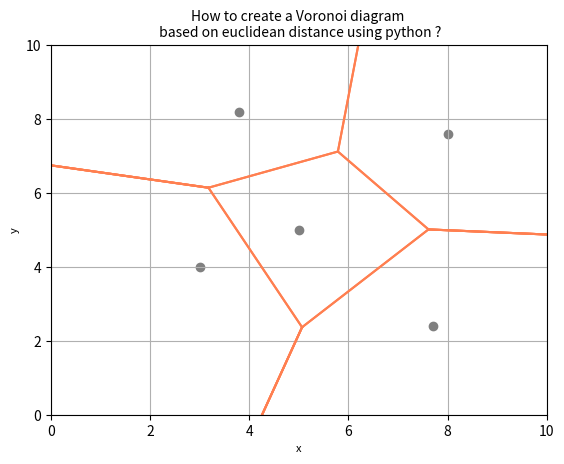

The script that saved this image:
import matplotlib.pyplot as plt
import numpy as np 
import math

x_min, x_max = 0.0, 10.0
y_min, y_max = 0.0, 10.0

x_pts = [3.0,3.8,5.0,7.7,8.0]
y_pts = [4.0,8.2,5.0,2.4,7.6]

plt.scatter(x_pts,y_pts, color='gray')

x = np.linspace(0, 10, 100)

for idx in range(len(x_pts)):

	voronoi_segment_list = []

	#----------------------------------------------------------------------------------------#
	# Step 1: find nearest point

	if idx < len(x_pts)-1 :
		jdx_min = idx + 1
	else:
		jdx_min = idx - 1

	d_min = math.sqrt( (x_pts[idx]-x_pts[jdx_min])**2 + (y_pts[idx]-y_pts[jdx_min])**2 )

	for jdx,pts in enumerate(x_pts):
		if jdx != idx:
			d = math.sqrt( (x_pts[idx]-x_pts[jdx])**2 + (y_pts[idx]-y_pts[jdx])**2 )
			if d < d_min:
				d_min = d
				jdx_min = jdx
				
	#----------------------------------------------------------------------------------------#
	# Step 2: find all perpendicular lines

	perp_line_list = []

	for jdx,pts in enumerate(x_pts):
		if jdx != idx:
		
			x_middle = 0.5 * ( x_pts[idx] + x_pts[jdx] )
			y_middle = 0.5 * ( y_pts[idx] + y_pts[jdx] )
		
			slope = ( y_pts[jdx] - y_pts[idx] ) / ( x_pts[jdx] - x_pts[idx] )
		
			perp_slope = -1.0 / slope 
			perp_intercept = y_middle - perp_slope * x_middle

			if jdx == jdx_min: first_perp_line_idx = len(perp_line_list)	
		
			perp_line_list.append((perp_slope,perp_intercept,x_middle,y_middle))
		
			#y = perp_slope * x + perp_intercept

			#plt.plot(x,y, color='gray', linestyle='--')

	#----------------------------------------------------------------------------------------#
	# Step 3: find the first voronoi segment

	x_middle_0 = 0.5 * ( x_pts[idx] + x_pts[jdx_min] )
	y_middle_0 = 0.5 * ( y_pts[idx] + y_pts[jdx_min] )

	slope_0 = perp_line_list[first_perp_line_idx][0]
	intercept_0 = perp_line_list[first_perp_line_idx][1]

	#y = slope_0 * x + intercept_0

	#plt.plot(x,y, color='red', linestyle='--')

	intersection_list = []

	intersection_list.append((x_min,slope_0 * x_min + intercept_0,slope_0,intercept_0))

	intersection_list.append((x_max,slope_0 * x_max + intercept_0,slope_0,intercept_0))

	for line in perp_line_list:

		slope = line[0]
		intercept = line[1]

		if slope != slope_0 and intercept != intercept_0:
	
			intersection_x = (intercept - intercept_0) / ( slope_0 - slope )

			intersection_list.append((intersection_x,slope * intersection_x + intercept,slope,intercept))

	intersection_list.sort(key=lambda x: x[0])

	#print(intersection_list)
	#print(' ')

	line_0_list = []

	for i in range(len(intersection_list)-1):
	
		if x_middle_0>intersection_list[i][0] and x_middle_0<intersection_list[i+1][0]:
		
			voronoi_segment_list.append((
			intersection_list[i][0],
			intersection_list[i][1],
			intersection_list[i+1][0],
			intersection_list[i+1][1],
			slope_0,
			intercept_0))
		
			line_0_list.append((
			intersection_list[i][0],
			intersection_list[i][1],
			intersection_list[i][2],
			intersection_list[i][3],))

			line_0_list.append((
			intersection_list[i+1][0],
			intersection_list[i+1][1],
			intersection_list[i+1][2],
			intersection_list[i+1][3],))

	#print('voronoi_segment_list',voronoi_segment_list)
	#print(' ')

	#print('line_0_list',line_0_list)
	#print(' ')

	#----------------------------------------------------------------------------------------#
	# Step 4: find all voronoi segments

	while line_0_list:

		new_line_0_list = []
		new_voronoi_segment_list = []
	
		for line_0 in line_0_list:

			slope_0 = line_0[2]
			intercept_0 = line_0[3]
		
			x_0 = line_0[0]
			y_0 = line_0[1]
		
			#print('slope_0,intercept_0',slope_0,intercept_0,x_0,y_0)
			#print(' ')
		
			#y = slope_0 * x + intercept_0

			#plt.plot(x,y, color='yellow', linestyle='--')

			intersection_list = []
		
			fx_min = slope_0 * x_min + intercept_0
			d = math.sqrt( (x_min-x_0)**2 + (fx_min-y_0)**2)
			intersection_list.append((x_min,fx_min,d,slope_0,intercept_0))

			fx_min = slope_0 * x_max + intercept_0
			d = math.sqrt( (x_min-x_0)**2 + (fx_min-y_0)**2)
			intersection_list.append((x_max,fx_min,d,slope_0,intercept_0))

			for line in perp_line_list:

				slope = line[0]
				intercept = line[1]
			
				if slope != slope_0 and intercept != intercept_0:
	
					intersection_x = (intercept - intercept_0) / ( slope_0 - slope )
				
					fx_min = slope * intersection_x + intercept
					d = math.sqrt( (intersection_x-x_0)**2 + (fx_min-y_0)**2)
				
					intersection_list.append((intersection_x,fx_min,d,slope,intercept))

			intersection_list.sort(key=lambda x: x[0])

			#print('intersection_list',intersection_list)
			#print(' ')	
		
			intersection_list_filtered = []
		
			for i,intersection in enumerate(intersection_list):
		
				#if intersection[2] != 0.0: 
				if abs(intersection[2]) > 0.000000001: 
			
					for voronoi_segment in voronoi_segment_list:
				
						a = y_pts[idx] - ( voronoi_segment[4] * x_pts[idx]  + voronoi_segment[5] )
						b = intersection[1] - ( voronoi_segment[4] * intersection[0]  + voronoi_segment[5] )
						
						if a > 0.0 and b > 0.0: intersection_list_filtered.append(intersection)
						if a < 0.0 and b < 0.0: intersection_list_filtered.append(intersection)

		
			intersection_list_filtered.sort(key=lambda x: x[2])
		
			#print('intersection_list filtered',intersection_list_filtered)
			#print(' ')	
			#print('----------------')		
		
		
			intersection_slope = intersection_list_filtered[0][3]
			intersection_intercept = intersection_list_filtered[0][4]

			cond = True		
			for voronoi_segment in voronoi_segment_list:		
				if intersection_slope == voronoi_segment[4] and intersection_intercept == voronoi_segment[5]:
					cond = False
		
			for new_line_0 in new_line_0_list:		
				if intersection_slope == new_line_0[2] and intersection_intercept == new_line_0[3]:
					cond = False
		
			if cond:
				new_line_0_list.append((
				intersection_list_filtered[0][0],
				intersection_list_filtered[0][1],
				intersection_list_filtered[0][3],
				intersection_list_filtered[0][4]))
		
			new_voronoi_segment_list.append((
			x_0,
			y_0,
			intersection_list_filtered[0][0],
			intersection_list_filtered[0][1],
			slope_0,
			intercept_0))

		for new_voronoi_segment in new_voronoi_segment_list:
			voronoi_segment_list.append(new_voronoi_segment)
	
		#print('new_line_0_list',new_line_0_list)
		#print(' ')		

		line_0_list = new_line_0_list

	#----------------------------------------------------------------------------------------#

	#print(voronoi_segment_list,len(voronoi_segment_list))

	for voronoi_segment in voronoi_segment_list:
	
		voronoi_segment_x = [voronoi_segment[0],voronoi_segment[2]]
		voronoi_segment_y = [voronoi_segment[1],voronoi_segment[3]]

		plt.plot(voronoi_segment_x, voronoi_segment_y, color='coral', linestyle='-')

#----------------------------------------------------------------------------------------#

plt.title("How to create a Voronoi diagram \n based on euclidean distance using python ?", fontsize=10)
plt.xlabel('x',fontsize=8)
plt.ylabel('y',fontsize=8)

plt.xlim(0,10)
plt.ylim(0,10)

plt.grid()

plt.savefig("voronoi_01.png")
plt.show()